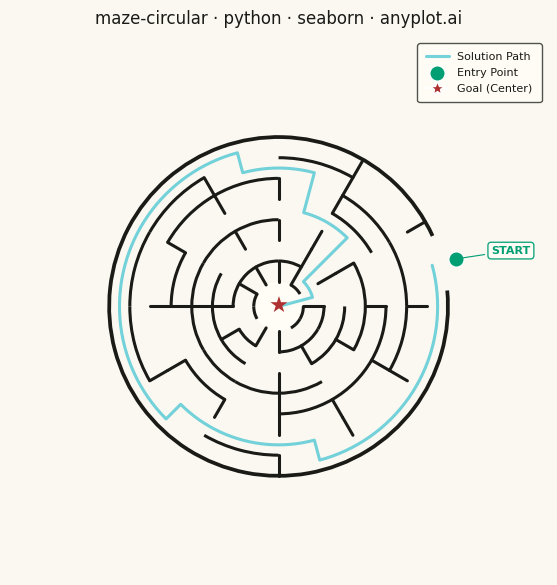

Recreate this plot in Python.
"""anyplot.ai
maze-circular: Circular Maze Puzzle
Library: seaborn 0.13.2 | Python 3.13.13
Quality: 84/100 | Updated: 2026-05-20
"""

import collections
import os

import matplotlib.patches as mpatches
import matplotlib.pyplot as plt
import numpy as np
import pandas as pd
import seaborn as sns


# Theme tokens
THEME = os.getenv("ANYPLOT_THEME", "light")
PAGE_BG = "#FAF8F1" if THEME == "light" else "#1A1A17"
ELEVATED_BG = "#FFFDF6" if THEME == "light" else "#242420"
INK = "#1A1A17" if THEME == "light" else "#F0EFE8"
INK_SOFT = "#4A4A44" if THEME == "light" else "#B8B7B0"
BRAND = "#009E73"  # Imprint pos 1 — entry
GOAL_COLOR = "#AE3030"  # Imprint pos 5 — goal star
PATH_COLOR = "#2ABCCD"  # Imprint pos 6 — solution path

sns.set_theme(
    style="white",
    rc={
        "figure.facecolor": PAGE_BG,
        "axes.facecolor": PAGE_BG,
        "text.color": INK,
        "legend.facecolor": ELEVATED_BG,
        "legend.edgecolor": INK_SOFT,
    },
)

# Constants
WALL_LW = 2.2
ENTRY_SECTOR = 0
RADIAL = "radial"  # wall between ring r and ring r+1
CIRCULAR = "circular"  # wall between sector s and s+1 of ring r

# Columns: set these to your table's column names
WALL_KIND = "Wall type"  # role: extra
RING = "Ring"  # role: rings
SECTOR = "Sector"  # role: extra
OPEN = "Open"  # role: extra

# Data: replace this block with your own table of maze walls, one row per wall
# (RADIAL and CIRCULAR rows mark the two kinds of wall, see Constants)
rng = np.random.default_rng(42)
n_rings, n_sectors = 7, 12
walls = [(RADIAL, r, s) for r in range(n_rings) for s in range(n_sectors)]
walls += [(CIRCULAR, r, s) for r in range(1, n_rings + 1) for s in range(n_sectors)]


def _cell(r, s):
    return 0 if r == 0 else 1 + (r - 1) * n_sectors + s


def _ends(kind, r, s):
    if kind == RADIAL:
        return _cell(r, s), _cell(r + 1, s)
    return _cell(r, s), _cell(r, (s + 1) % n_sectors)


# Kruskal's spanning tree over shuffled walls: exactly one route between any two cells
uf = list(range(1 + n_rings * n_sectors))


def _find(x):
    while uf[x] != x:
        uf[x] = uf[uf[x]]
        x = uf[x]
    return x


is_open = {}
for i in rng.permutation(len(walls)):
    c1, c2 = (_find(c) for c in _ends(*walls[i]))
    is_open[walls[i]] = c1 != c2
    if c1 != c2:
        uf[c1] = c2

df = pd.DataFrame(
    {
        WALL_KIND: [w[0] for w in walls],
        RING: [w[1] for w in walls],
        SECTOR: [w[2] for w in walls],
        OPEN: [is_open[w] for w in walls],
    }
)

# Plot: reads only df and the constants above
RINGS = int(df[RING].max())
SECTORS = int(df[SECTOR].max()) + 1
SECTOR_ANGLE = 2 * np.pi / SECTORS
INNER_R = 0.12
RING_W = (0.82 - INNER_R) / RINGS
FRAME_R = INNER_R + RINGS * RING_W


def cell_id(r, s):
    """Ring r (0 = center cell, 1..RINGS) and sector s to a cell index."""
    return 0 if r == 0 else 1 + (r - 1) * SECTORS + s


def cell_polar(cell):
    """(radius, angle) of a cell center."""
    if cell == 0:
        return 0.0, 0.0
    r, s = divmod(cell - 1, SECTORS)
    return INNER_R + (r + 0.5) * RING_W, (s + 0.5) * SECTOR_ANGLE


# Closed walls get drawn, open ones become adjacency
closed = set(df.loc[~df[OPEN], [WALL_KIND, RING, SECTOR]].itertuples(index=False, name=None))
adjacency = collections.defaultdict(set)
for kind, r, s in df.loc[df[OPEN], [WALL_KIND, RING, SECTOR]].itertuples(index=False):
    c1 = cell_id(r, s)
    c2 = cell_id(r + 1, s) if kind == RADIAL else cell_id(r, (s + 1) % SECTORS)
    adjacency[c1].add(c2)
    adjacency[c2].add(c1)

# BFS from the entry cell to the center
entry_cell = cell_id(RINGS, ENTRY_SECTOR)
prev = {entry_cell: None}
bfs_q = collections.deque([entry_cell])
while bfs_q:
    curr = bfs_q.popleft()
    for nxt in sorted(adjacency[curr]):
        if nxt not in prev:
            prev[nxt] = curr
            bfs_q.append(nxt)
solution_path = []
node = 0
while node is not None:
    solution_path.append(node)
    node = prev.get(node)
solution_path.reverse()

# Solution polyline follows the corridors: radial steps straight, ring steps along the arc
path_pts = []
for a, b in zip(solution_path[:-1], solution_path[1:], strict=True):
    (ra, ta), (rb, tb) = cell_polar(a), cell_polar(b)
    if b == 0:
        tb = ta
    dt = (tb - ta + np.pi) % (2 * np.pi) - np.pi
    for f in np.linspace(0, 1, 24, endpoint=False):
        rad, ang = ra + (rb - ra) * f, ta + dt * f
        path_pts.append((rad * np.cos(ang), rad * np.sin(ang)))
path_pts.append((0.0, 0.0))
path_df = pd.DataFrame(path_pts, columns=["x", "y"])

fig, ax = plt.subplots(figsize=(6, 6), dpi=400, facecolor=PAGE_BG)
ax.set_facecolor(PAGE_BG)
ax.set_aspect("equal")

# Center zone
ax.add_patch(mpatches.Circle((0, 0), INNER_R, facecolor=ELEVATED_BG, edgecolor="none", zorder=2))

# Walls between ring r and ring r+1 are arcs (r = 0 is the center circle)
for r in range(RINGS):
    radius = INNER_R + r * RING_W
    for s in range(SECTORS):
        if (RADIAL, r, s) in closed:
            t1 = np.degrees(s * SECTOR_ANGLE)
            t2 = np.degrees((s + 1) * SECTOR_ANGLE)
            ax.add_patch(
                mpatches.Arc(
                    (0, 0), 2 * radius, 2 * radius, theta1=t1, theta2=t2, color=INK, linewidth=WALL_LW, zorder=3
                )
            )

# Outer boundary frame with entry gap
entry_angle_mid = (ENTRY_SECTOR + 0.5) * SECTOR_ANGLE
gap_half_rad = SECTOR_ANGLE * 0.32
gap_start_deg = np.degrees(entry_angle_mid - gap_half_rad)
gap_end_deg = np.degrees(entry_angle_mid + gap_half_rad)
frame_arc = mpatches.Arc(
    (0, 0),
    2 * FRAME_R,
    2 * FRAME_R,
    theta1=gap_end_deg,
    theta2=gap_start_deg + 360,
    color=INK,
    linewidth=WALL_LW + 0.5,
    zorder=4,
)
ax.add_patch(frame_arc)

# Walls between sector s and s+1 inside ring r are straight line segments
for r in range(1, RINGS + 1):
    r_inner = INNER_R + (r - 1) * RING_W
    r_outer = INNER_R + r * RING_W
    for s in range(SECTORS):
        if (CIRCULAR, r, s) in closed:
            angle = (s + 1) * SECTOR_ANGLE
            x1, y1 = r_inner * np.cos(angle), r_inner * np.sin(angle)
            x2, y2 = r_outer * np.cos(angle), r_outer * np.sin(angle)
            ax.plot([x1, x2], [y1, y2], color=INK, linewidth=WALL_LW, zorder=3, solid_capstyle="round")

# Solution path — seaborn lineplot traces BFS solution through cell centers
sns.lineplot(
    data=path_df,
    x="x",
    y="y",
    ax=ax,
    color=PATH_COLOR,
    linewidth=2.2,
    alpha=0.65,
    zorder=2,
    label="Solution Path",
    sort=False,
    estimator=None,
)

# Entry marker — seaborn scatterplot
ex = (FRAME_R + 0.07) * np.cos(entry_angle_mid)
ey = (FRAME_R + 0.07) * np.sin(entry_angle_mid)
entry_df = pd.DataFrame({"x": [ex], "y": [ey]})
sns.scatterplot(data=entry_df, x="x", y="y", ax=ax, color=BRAND, s=120, zorder=7, label="Entry Point")

ax.annotate(
    "START",
    xy=(ex, ey),
    xytext=(ex + 0.17, ey + 0.04),
    fontsize=8,
    fontweight="bold",
    ha="left",
    va="center",
    color=BRAND,
    bbox={"boxstyle": "round,pad=0.3", "facecolor": ELEVATED_BG, "edgecolor": BRAND, "alpha": 0.9},
    arrowprops={"arrowstyle": "-", "color": BRAND, "lw": 0.8},
    zorder=7,
)

# Goal star at center
ax.text(0, 0, "★", fontsize=16, ha="center", va="center", color=GOAL_COLOR, fontweight="bold", zorder=5)

# Legend — combine seaborn-generated handles with manual goal entry
goal_handle = plt.Line2D(
    [0], [0], marker="*", color="w", markerfacecolor=GOAL_COLOR, markersize=10, label="Goal (Center)"
)
handles, labels = ax.get_legend_handles_labels()
handles.append(goal_handle)
labels.append("Goal (Center)")
leg = ax.legend(
    handles=handles,
    labels=labels,
    loc="upper right",
    fontsize=8,
    framealpha=0.95,
    facecolor=ELEVATED_BG,
    edgecolor=INK_SOFT,
    fancybox=True,
    borderpad=0.8,
)
for text in leg.get_texts():
    text.set_color(INK)

# Clean axes
ax.set_xlim(-1.3, 1.3)
ax.set_ylim(-1.3, 1.3)
ax.set_xticks([])
ax.set_yticks([])
ax.set_xlabel("")
ax.set_ylabel("")
for spine in ax.spines.values():
    spine.set_visible(False)

ax.set_title("maze-circular · python · seaborn · anyplot.ai", fontsize=12, fontweight="medium", color=INK, pad=10)

plt.tight_layout()
plt.savefig(f"plot-{THEME}.png", dpi=400, facecolor=PAGE_BG)
